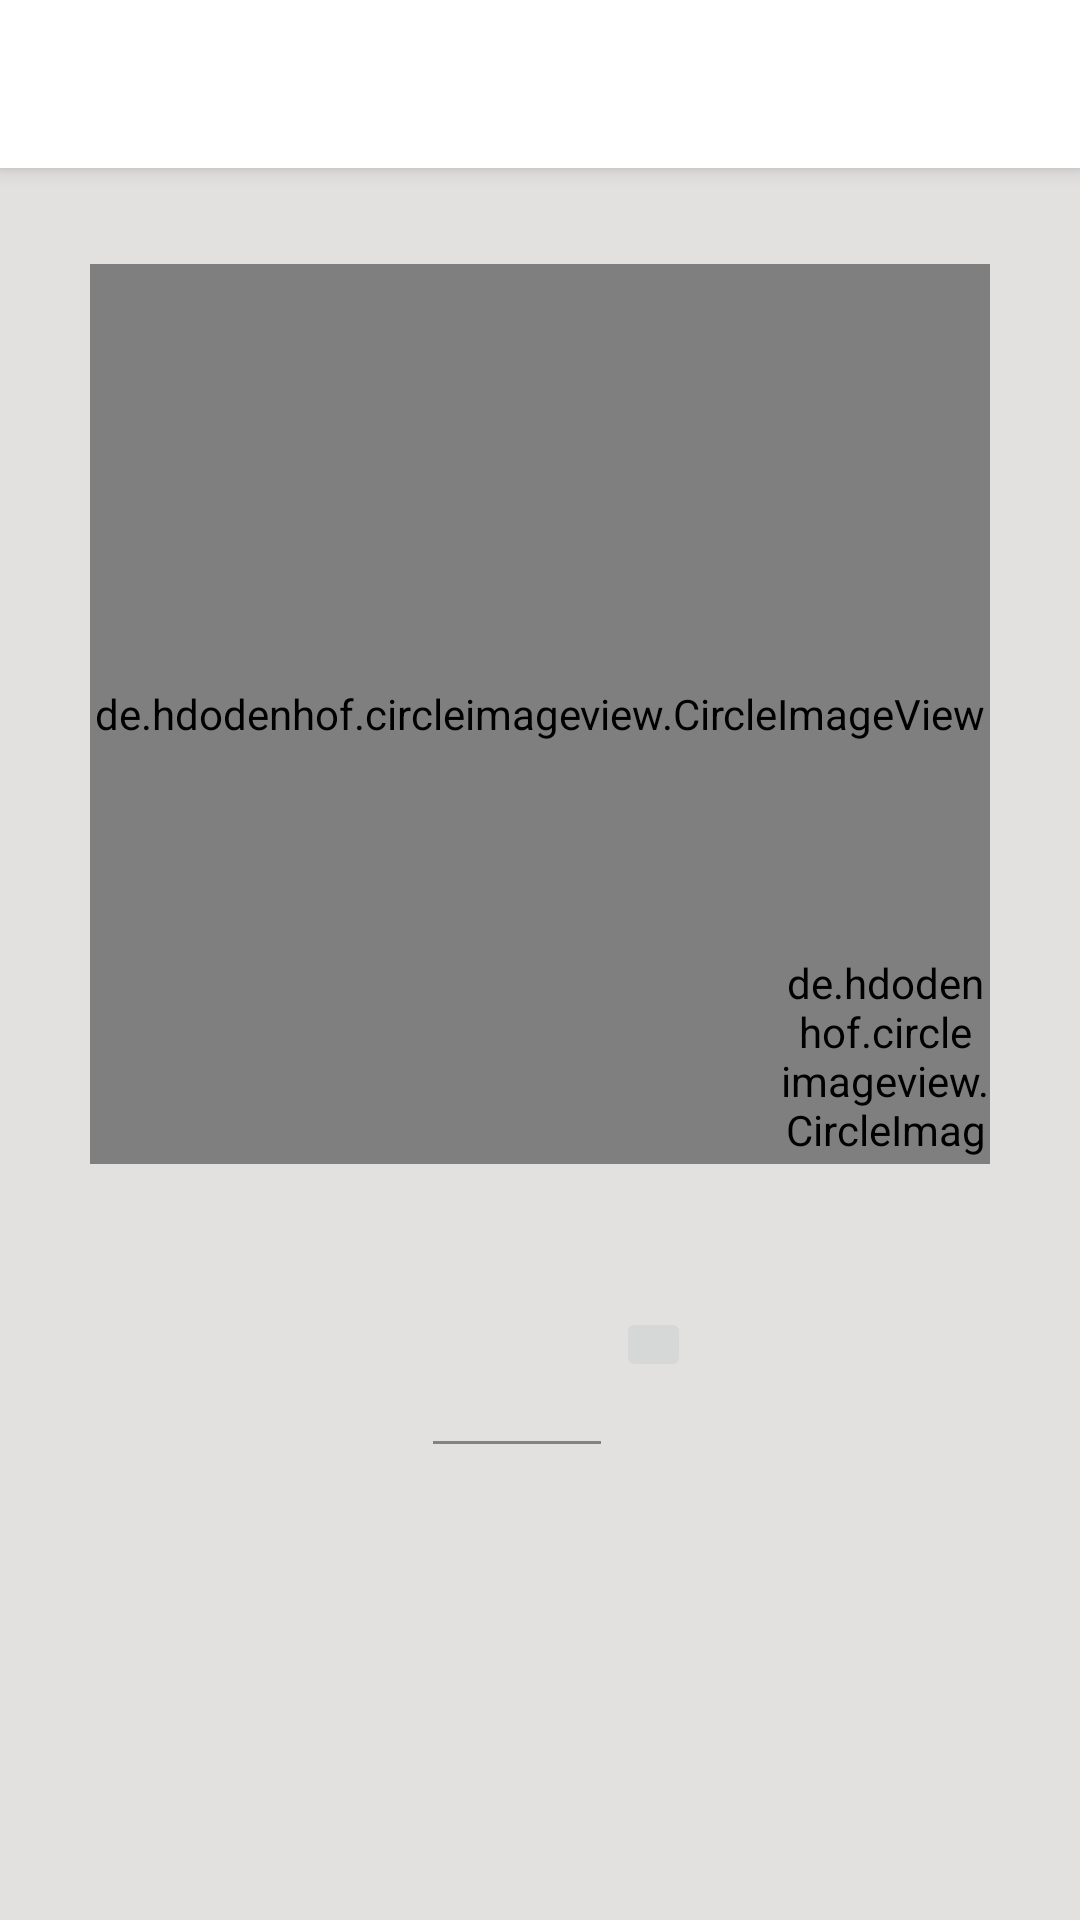

Here is an Android app screen rendered from its layout file. Give the layout XML and the strings, colors and styles it references.
<!-- AndroidManifest.xml: application theme Theme.AnonymousParty -->
<!-- res/layout/activity_profile.xml -->
<?xml version="1.0" encoding="utf-8"?>
<androidx.coordinatorlayout.widget.CoordinatorLayout xmlns:android="http://schemas.android.com/apk/res/android"
    xmlns:tools="http://schemas.android.com/tools"
    android:layout_width="match_parent"
    android:layout_height="match_parent"
    xmlns:app="http://schemas.android.com/apk/res-auto"
    tools:context=".activities.ProfileActivity">
    
    <include layout="@layout/action_bar_toolbar" />
    
    <LinearLayout
        android:layout_width="match_parent"
        android:layout_height="wrap_content"
        android:orientation="vertical"
        android:layout_marginTop="58dp">

        <RelativeLayout
            android:layout_width="match_parent"
            android:layout_height="match_parent"
            android:gravity="center|fill_vertical">

            <de.hdodenhof.circleimageview.CircleImageView
                android:id="@+id/circleProfileIcon"
                android:layout_width="300dp"
                android:layout_height="300dp"
                android:layout_marginTop="30dp"
                android:src="@drawable/ic_person" />

            <de.hdodenhof.circleimageview.CircleImageView
                android:id="@+id/circleImageChangePhoto"
                android:layout_width="70dp"
                android:layout_height="70dp"
                android:layout_alignRight="@id/circleProfileIcon"
                android:layout_alignBottom="@id/circleProfileIcon"
                android:layout_marginBottom="0dp"
                android:src="@drawable/ic_camera"
                app:civ_border_color="#FF000000"
                app:civ_border_width="10dp"
                app:civ_circle_background_color="#FF000000" />

        </RelativeLayout>

        <LinearLayout
            android:layout_width="match_parent"
            android:layout_height="wrap_content"
            android:orientation="horizontal"
            android:layout_marginTop="27dp"
            android:layout_marginLeft="15dp"
            android:gravity="center">

            <com.google.android.material.textfield.TextInputLayout
                android:id="@+id/usernameTextInputLayout"
                android:layout_width="wrap_content"
                android:layout_height="wrap_content">

                <com.google.android.material.textfield.TextInputEditText
                    android:id="@+id/usernameEditText"
                    android:layout_width="match_parent"
                    android:layout_height="wrap_content"
                    android:gravity="center"
                    android:maxLength="20"
                    android:maxLines="1"
                    android:text=""
                    android:textColor="?attr/colorAccent"
                    android:textSize="24sp"
                    android:theme="@style/TextInputEditText"/>

            </com.google.android.material.textfield.TextInputLayout>


            <LinearLayout
                android:id="@+id/linearLayoutEditProfile"
                android:layout_width="wrap_content"
                android:layout_height="wrap_content"
                android:layout_toRightOf="@id/usernameTextInputLayout"
                android:layout_marginLeft="5dp"
                >

                <ImageButton
                    android:id="@+id/editButton"
                    android:layout_width="25dp"
                    android:layout_height="25dp"
                    android:src="@drawable/ic_edit"/>

            </LinearLayout>

        </LinearLayout>

    </LinearLayout>


</androidx.coordinatorlayout.widget.CoordinatorLayout>
<!-- res/layout/action_bar_toolbar.xml (included above) -->
<?xml version="1.0" encoding="utf-8"?>
<com.google.android.material.appbar.AppBarLayout xmlns:android="http://schemas.android.com/apk/res/android"
    android:layout_width="match_parent"
    android:layout_height="wrap_content"
    xmlns:app="http://schemas.android.com/apk/res-auto">

    <androidx.appcompat.widget.Toolbar
        android:id="@+id/toolbar"
        android:layout_width="match_parent"
        android:layout_height="wrap_content"
        android:theme="@style/Toolbar"/>

</com.google.android.material.appbar.AppBarLayout>
<!-- resources referenced by this layout -->
<resources>
  <!-- drawable ic_camera: png bitmap (drawable, 2354 bytes) -->
  <!-- drawable ic_person (drawable) -->
  <vector android:height="500dp" android:tint="#FFFFFF"
      android:viewportHeight="24" android:viewportWidth="24"
      android:width="500dp" xmlns:android="http://schemas.android.com/apk/res/android">
      <path android:fillColor="@android:color/white" android:pathData="M12,12c2.21,0 4,-1.79 4,-4s-1.79,-4 -4,-4 -4,1.79 -4,4 1.79,4 4,4zM12,14c-2.67,0 -8,1.34 -8,4v2h16v-2c0,-2.66 -5.33,-4 -8,-4z"/>
  </vector>
  <style name="TextInputEditText">
          <item name="android:background">@null</item>
          <item name="android:backgroundTint">@android:color/transparent</item>
      </style>
  <style name="Toolbar" parent="ThemeOverlay.AppCompat.ActionBar">
          <item name="colorControlNormal">?attr/contrast</item>
          <item name="titleTextColor">?attr/contrast</item>
          <item name="android:background">?attr/colorPrimary</item>
      </style>
  <style name="Theme.AnonymousParty" parent="Theme.MaterialComponents.Light.NoActionBar">
          
          <item name="colorPrimary">@color/colorPrimaryLight</item>
          <item name="colorSecondary">@color/colorSecondaryLight</item>
          <item name="background">@color/BackgroundLight</item>
          <item name="backgroundColor">@color/colorPrimaryLight</item>
          <item name="android:windowBackground">@color/BackgroundLight</item>
          <item name="colorAccent">@color/contrastLight</item>
          <item name="android:textColor">@color/contrastLight</item>
          <item name="tint">@color/contrastLight</item>
          <item name="android:statusBarColor">?attr/colorPrimary</item>
          <item name="android:windowIsTranslucent">true</item>
      </style>
  <color name="colorPrimaryLight">#FFFFFFFF</color>
  <color name="colorSecondaryLight">#B5B3B3</color>
  <color name="BackgroundLight">#E3E0E0</color>
  <color name="contrastLight">#FF000000</color>
</resources>
